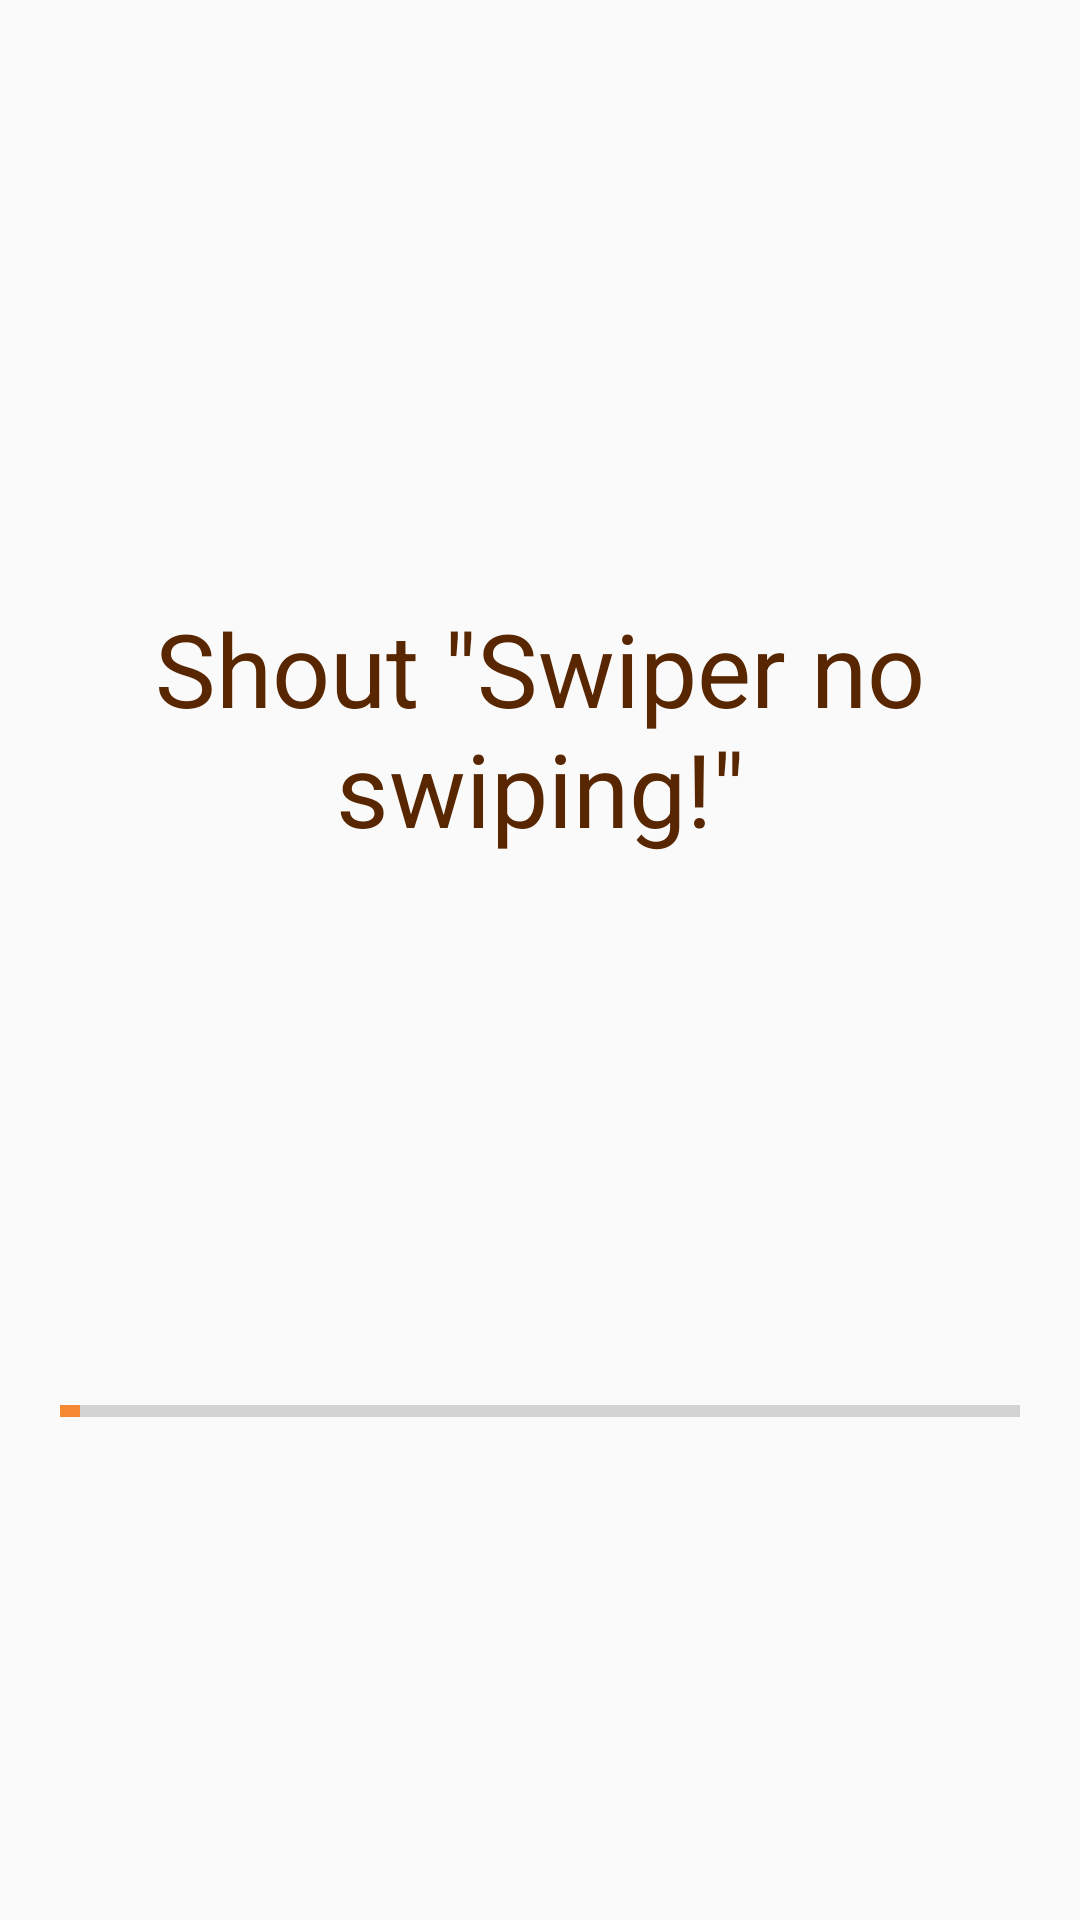

Layout XML and referenced resources for this Android screen:
<!-- AndroidManifest.xml: application theme AppTheme -->
<!-- res/layout/content_swiper.xml -->
<?xml version="1.0" encoding="utf-8"?>
<LinearLayout xmlns:android="http://schemas.android.com/apk/res/android"
    xmlns:app="http://schemas.android.com/apk/res-auto"
    xmlns:tools="http://schemas.android.com/tools"
    android:layout_width="match_parent"
    android:layout_height="match_parent"
    app:layout_behavior="@string/appbar_scrolling_view_behavior"
    tools:context="com.example.casper.firstapp.SwiperActivity"
    tools:showIn="@layout/activity_swiper"
    android:orientation="vertical">

    <ImageView
        android:layout_width="match_parent"
        android:layout_height="200dp"
        android:src="@drawable/swiper"
        />

    <TextView
        android:id="@+id/swipterText"
        android:text="@string/shout_swiper_dont_steal"
        android:layout_width="match_parent"
        android:layout_height="wrap_content"
        android:textColor="@color/colorButtonText"
        android:layout_marginHorizontal="30dp"
        android:textAppearance="@style/Base.TextAppearance.AppCompat.Display1"
        android:textAlignment="center"
        />

    <ImageView
        android:layout_width="match_parent"
        android:layout_height="100dp"
        android:layout_gravity="top"
        android:layout_marginVertical="20dp"
        android:src="@drawable/microphone"
        />

    <ProgressBar
        android:id="@+id/progressBar"
        style="?android:attr/progressBarStyleHorizontal"
        android:layout_width="match_parent"
        android:layout_height="wrap_content"
        android:paddingHorizontal="20dp"
        android:layout_marginTop="20dp"
        android:indeterminate="false"
        android:max="50"
        android:minHeight="50dp"
        android:progress="1" />

</LinearLayout>
<!-- res/layout/activity_swiper.xml (included above) -->
<?xml version="1.0" encoding="utf-8"?>
<android.support.design.widget.CoordinatorLayout xmlns:android="http://schemas.android.com/apk/res/android"
    xmlns:app="http://schemas.android.com/apk/res-auto"
    xmlns:tools="http://schemas.android.com/tools"
    android:layout_width="match_parent"
    android:layout_height="match_parent"
    tools:context="com.example.casper.firstapp.SwiperActivity">

    <android.support.design.widget.AppBarLayout
        android:layout_width="match_parent"
        android:layout_height="wrap_content"
        android:theme="@style/AppTheme.AppBarOverlay">

        <android.support.v7.widget.Toolbar
            app:title="Swiper"
            app:subtitle="Stop Swiper"
            android:id="@+id/toolbar"
            android:layout_width="match_parent"
            android:layout_height="?attr/actionBarSize"
            android:background="?attr/colorPrimary"
            app:popupTheme="@style/AppTheme.PopupOverlay" />

    </android.support.design.widget.AppBarLayout>

    <include layout="@layout/content_swiper" />


</android.support.design.widget.CoordinatorLayout>
<!-- resources referenced by this layout -->
<resources>
  <color name="colorButtonText">#582601</color>
  <string name="shout_swiper_dont_steal">Shout \"Swiper no swiping!\"</string>
  <style name="AppTheme.AppBarOverlay" parent="ThemeOverlay.AppCompat.Dark.ActionBar" />
  <style name="AppTheme.PopupOverlay" parent="ThemeOverlay.AppCompat.Light" />
  <style name="AppTheme" parent="Theme.AppCompat.Light.DarkActionBar">
          
          <item name="colorPrimary">@color/colorPrimary</item>
          <item name="colorPrimaryDark">@color/colorPrimaryDark</item>
          <item name="colorAccent">@color/colorAccent</item>
      </style>
  <color name="colorPrimary">#ED85B8</color>
  <color name="colorPrimaryDark">#8F5FA3</color>
  <color name="colorAccent">#F58A33</color>
</resources>
